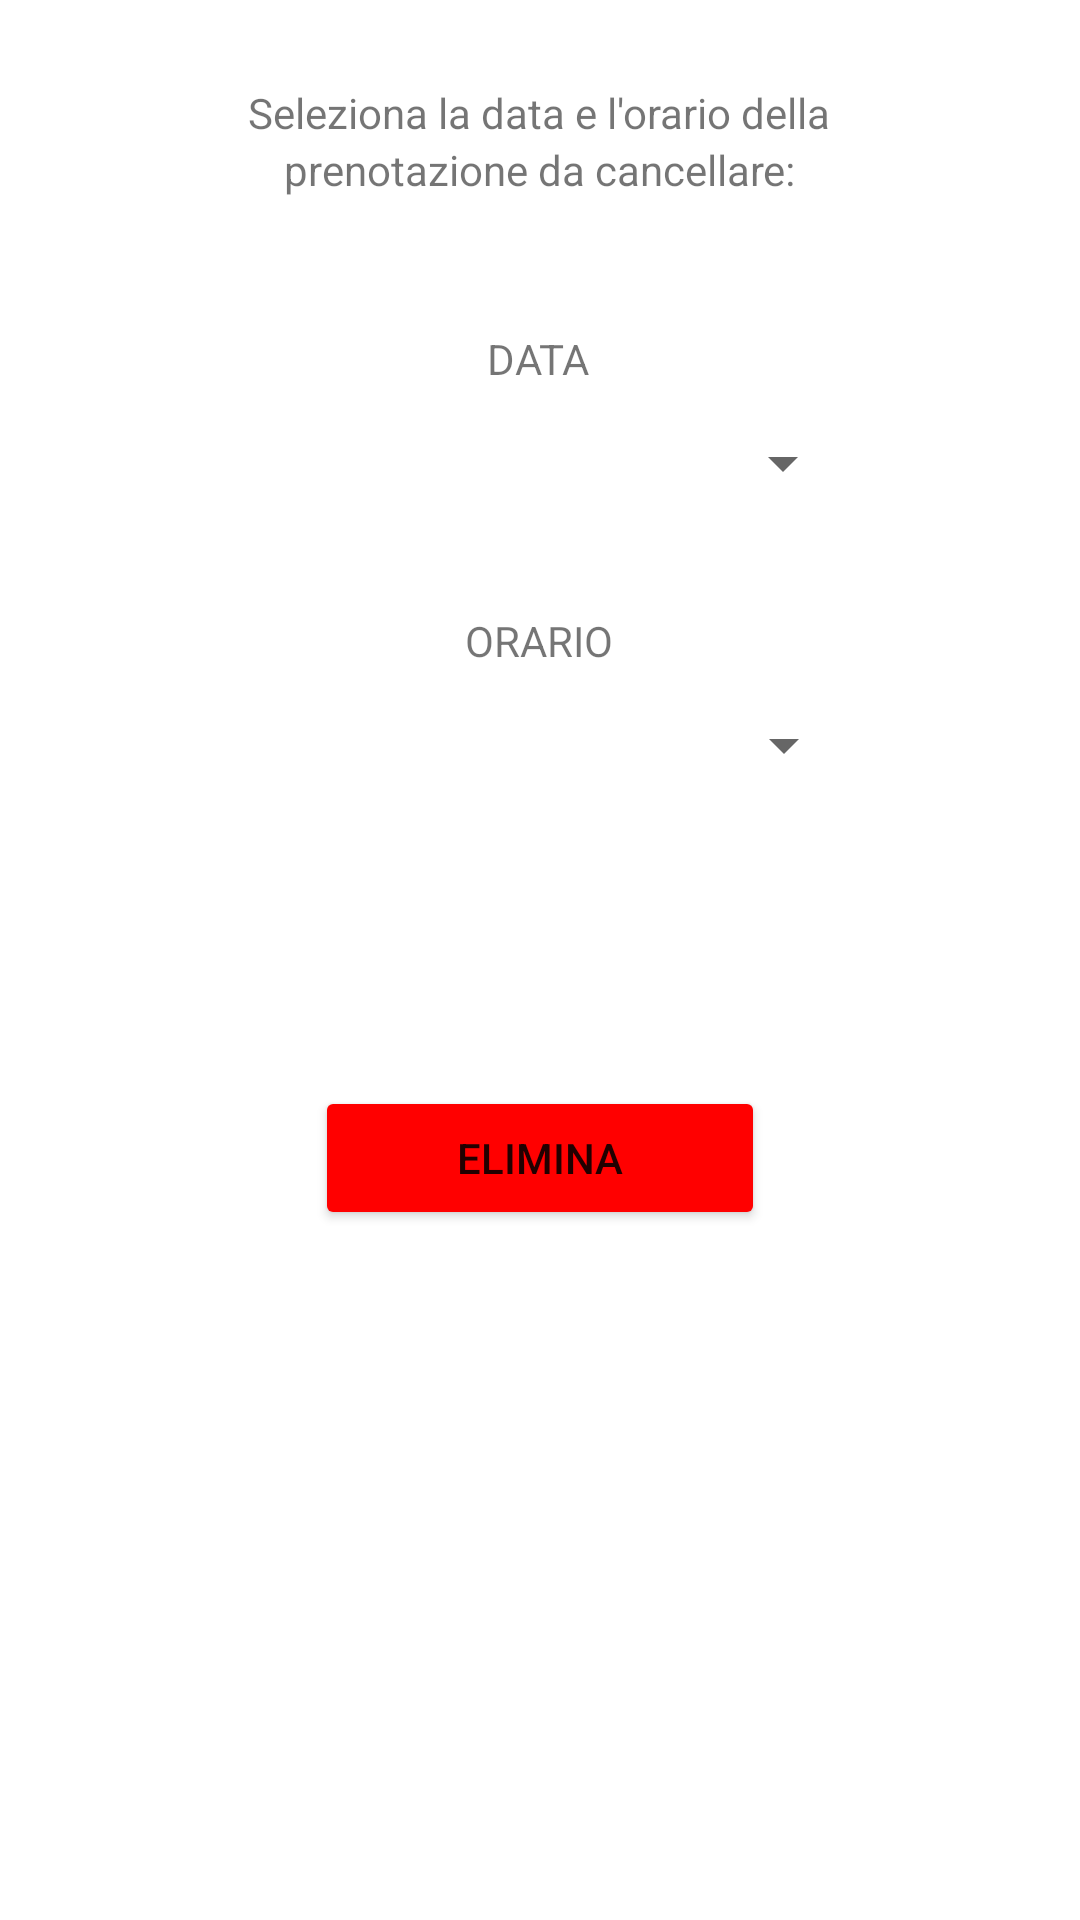

Layout XML and referenced resources for this Android screen:
<!-- AndroidManifest.xml: application theme Theme.ISportApplication -->
<!-- res/layout/activity_delete_reservation.xml -->
<?xml version="1.0" encoding="utf-8"?>
<androidx.constraintlayout.widget.ConstraintLayout xmlns:android="http://schemas.android.com/apk/res/android"
    xmlns:app="http://schemas.android.com/apk/res-auto"
    xmlns:tools="http://schemas.android.com/tools"
    android:layout_width="match_parent"
    android:layout_height="match_parent"
    tools:context=".DeleteReservationActivity">

    <Spinner
        android:id="@+id/spinnerDate"
        android:layout_width="211dp"
        android:layout_height="51dp"
        android:gravity="center_horizontal"
        android:textAlignment="center"
        app:layout_constraintEnd_toEndOf="@+id/textView6"
        app:layout_constraintStart_toStartOf="@+id/textView6"
        app:layout_constraintTop_toBottomOf="@+id/textView6" />

    <Spinner
        android:id="@+id/spinnerOrari"
        android:layout_width="211dp"
        android:layout_height="51dp"
        android:gravity="center_horizontal"
        android:textAlignment="center"
        app:layout_constraintEnd_toEndOf="@+id/textView7"
        app:layout_constraintStart_toStartOf="@+id/textView7"
        app:layout_constraintTop_toBottomOf="@+id/textView7" />

    <TextView
        android:id="@+id/textView4"
        android:layout_width="wrap_content"
        android:layout_height="wrap_content"
        android:layout_marginTop="28dp"
        android:text="Seleziona la data e l'orario della"
        app:layout_constraintEnd_toEndOf="parent"
        app:layout_constraintHorizontal_bias="0.498"
        app:layout_constraintStart_toStartOf="parent"
        app:layout_constraintTop_toTopOf="parent" />

    <TextView
        android:id="@+id/textView5"
        android:layout_width="wrap_content"
        android:layout_height="wrap_content"
        android:text="prenotazione da cancellare:"
        app:layout_constraintEnd_toEndOf="parent"
        app:layout_constraintStart_toStartOf="parent"
        app:layout_constraintTop_toBottomOf="@+id/textView4" />

    <TextView
        android:id="@+id/textView6"
        android:layout_width="wrap_content"
        android:layout_height="wrap_content"
        android:layout_marginTop="44dp"
        android:text="DATA"
        app:layout_constraintEnd_toEndOf="parent"
        app:layout_constraintHorizontal_bias="0.498"
        app:layout_constraintStart_toStartOf="parent"
        app:layout_constraintTop_toBottomOf="@+id/textView5" />

    <TextView
        android:id="@+id/textView7"
        android:layout_width="wrap_content"
        android:layout_height="wrap_content"
        android:layout_marginTop="24dp"
        android:text="ORARIO"
        app:layout_constraintEnd_toEndOf="@+id/spinnerDate"
        app:layout_constraintStart_toStartOf="@+id/spinnerDate"
        app:layout_constraintTop_toBottomOf="@+id/spinnerDate" />

    <Button
        android:id="@+id/deletePrenotazioneButton"
        android:layout_width="150dp"
        android:layout_height="wrap_content"
        android:layout_marginTop="88dp"
        android:text="Elimina"
        android:backgroundTint="@color/Red"
        app:layout_constraintEnd_toEndOf="@+id/spinnerOrari"
        app:layout_constraintStart_toStartOf="@+id/spinnerOrari"
        app:layout_constraintTop_toBottomOf="@+id/spinnerOrari" />

</androidx.constraintlayout.widget.ConstraintLayout>
<!-- resources referenced by this layout -->
<resources>
  <color name="Red">#FF0000</color>
  <style name="Theme.ISportApplication" parent="Theme.MaterialComponents.DayNight.DarkActionBar">
          
          <item name="colorPrimary">@color/purple_500</item>
          <item name="colorPrimaryVariant">@color/purple_700</item>
          <item name="colorOnPrimary">@color/white</item>
          
          <item name="colorSecondary">@color/teal_200</item>
          <item name="colorSecondaryVariant">@color/teal_700</item>
          <item name="colorOnSecondary">@color/black</item>
          
          <item name="android:statusBarColor" tools:targetApi="21">?attr/colorPrimaryVariant</item>
          
      </style>
  <color name="purple_500">#FF6200EE</color>
  <color name="purple_700">#FF3700B3</color>
  <color name="white">#FFFFFF</color>
  <color name="teal_200">#FF03DAC5</color>
  <color name="teal_700">#FF018786</color>
  <color name="black">#000000</color>
</resources>
